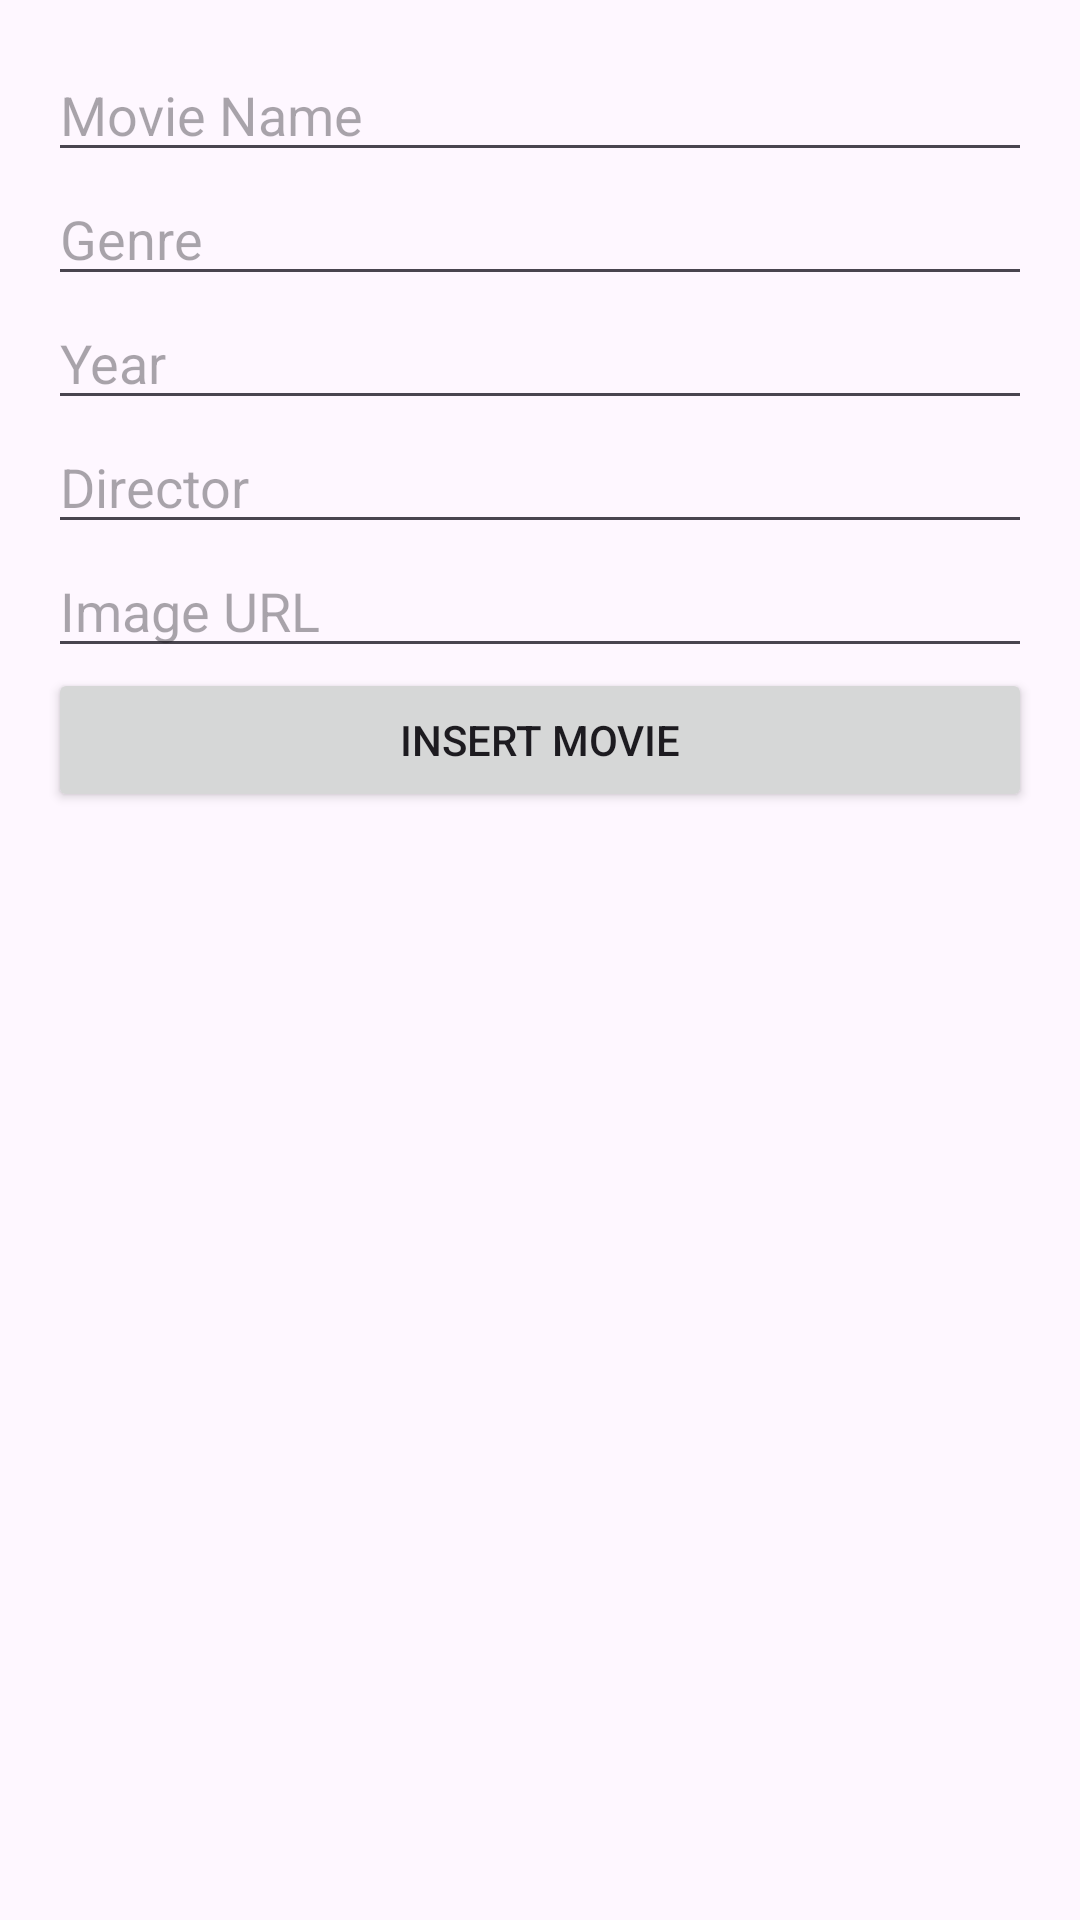

Here is an Android app screen rendered from its layout file. Give the layout XML and the strings, colors and styles it references.
<!-- AndroidManifest.xml: application theme Theme.TrecaAplikacija -->
<!-- res/layout/movie_item_dialog_view.xml -->
<?xml version="1.0" encoding="utf-8"?>
<LinearLayout
    xmlns:android="http://schemas.android.com/apk/res/android"
    android:layout_width="match_parent"
    android:layout_height="match_parent"
    android:orientation="vertical"
    android:padding="16dp">

    <EditText
        android:id="@+id/editTextMovieName"
        android:layout_width="match_parent"
        android:layout_height="wrap_content"
        android:hint="Movie Name" />

    <EditText
        android:id="@+id/editTextGenre"
        android:layout_width="match_parent"
        android:layout_height="wrap_content"
        android:hint="Genre" />

    <EditText
        android:id="@+id/editTextYear"
        android:layout_width="match_parent"
        android:layout_height="wrap_content"
        android:hint="Year"
        android:inputType="number" />

    <EditText
        android:id="@+id/editTextDirector"
        android:layout_width="match_parent"
        android:layout_height="wrap_content"
        android:hint="Director" />

    <EditText
        android:id="@+id/editTextImageUrl"
        android:layout_width="match_parent"
        android:layout_height="wrap_content"
        android:hint="Image URL" />

    <Button
        android:id="@+id/buttonInsertMovie"
        android:layout_width="match_parent"
        android:layout_height="wrap_content"
        android:layout_gravity="center_horizontal"
        android:text="Insert Movie" />
</LinearLayout>
<!-- resources referenced by this layout -->
<resources>
  <style name="Theme.TrecaAplikacija" parent="Base.Theme.TrecaAplikacija" />
  <style name="Base.Theme.TrecaAplikacija" parent="Theme.Material3.DayNight.NoActionBar">
          
          
      </style>
</resources>
